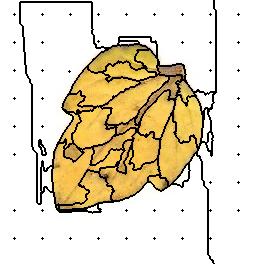

Source data for this figure (header and first rows):
53, 53, 53, 53, 53, 53, 53, 53, 53, 53, 53, 53, 53, 53, 53, 53, 53, 53, 53, 53, 53, 53, 53, 53
53, 53, 53, 53, 53, 53, 53, 53, 53, 53, 53, 53, 53, 53, 53, 53, 53, 53, 53, 53, 53, 53, 53, 53
53, 53, 53, 53, 53, 53, 53, 53, 53, 53, 53, 53, 53, 53, 53, 53, 53, 53, 53, 53, 19, 19, 19, 19
53, 53, 53, 53, 53, 53, 53, 53, 53, 53, 53, 53, 53, 53, 53, 53, 53, 53, 53, 53, 19, 19, 19, 19
53, 53, 53, 53, 53, 53, 53, 53, 53, 53, 53, 53, 53, 53, 53, 53, 53, 53, 53, 53, 19, 19, 19, 19
53, 53, 53, 53, 53, 53, 53, 53, 53, 53, 53, 53, 53, 53, 53, 53, 53, 53, 53, 53, 19, 19, 19, 19
53, 53, 53, 53, 53, 53, 53, 53, 53, 53, 53, 53, 53, 53, 53, 53, 53, 53, 53, 53, 19, 19, 19, 19
53, 53, 53, 53, 53, 53, 53, 53, 53, 53, 53, 53, 53, 53, 53, 53, 53, 53, 53, 53, 19, 19, 19, 19
53, 53, 53, 53, 53, 53, 53, 53, 53, 53, 53, 53, 53, 53, 53, 53, 53, 53, 53, 53, 19, 19, 19, 19
53, 53, 53, 53, 53, 53, 53, 53, 53, 53, 53, 53, 53, 53, 53, 53, 53, 53, 53, 53, 19, 19, 19, 19
53, 53, 53, 53, 53, 53, 53, 53, 53, 53, 53, 53, 53, 53, 53, 53, 53, 53, 53, 53, 19, 19, 19, 19
53, 53, 53, 53, 53, 53, 53, 53, 53, 53, 53, 53, 53, 53, 53, 53, 53, 53, 53, 53, 19, 19, 19, 19
53, 53, 53, 53, 53, 53, 53, 53, 53, 53, 53, 53, 53, 53, 53, 53, 53, 53, 53, 53, 19, 19, 19, 19
53, 53, 53, 53, 53, 53, 53, 53, 53, 53, 53, 53, 53, 53, 53, 53, 53, 53, 53, 53, 19, 19, 19, 19
53, 53, 53, 53, 53, 53, 53, 53, 53, 53, 53, 53, 53, 53, 1, 53, 53, 53, 53, 53, 19, 19, 19, 19
53, 53, 53, 53, 53, 53, 53, 53, 53, 53, 53, 53, 53, 53, 53, 53, 53, 53, 53, 53, 19, 19, 19, 19
53, 53, 53, 53, 53, 53, 53, 53, 53, 53, 53, 53, 53, 53, 53, 53, 53, 53, 53, 53, 19, 19, 19, 19
53, 53, 53, 53, 53, 53, 53, 53, 53, 53, 53, 53, 53, 53, 53, 53, 53, 53, 53, 53, 19, 19, 19, 19
53, 53, 53, 53, 53, 53, 53, 53, 53, 53, 53, 53, 53, 53, 53, 53, 53, 53, 53, 53, 19, 19, 19, 19
53, 53, 53, 53, 53, 53, 53, 53, 53, 53, 53, 53, 53, 53, 53, 53, 53, 53, 53, 53, 19, 19, 19, 19
53, 53, 53, 53, 53, 53, 53, 53, 53, 53, 53, 53, 53, 53, 53, 53, 53, 53, 53, 53, 19, 19, 19, 19
53, 53, 53, 53, 53, 53, 53, 53, 53, 53, 53, 53, 53, 53, 53, 53, 53, 53, 53, 53, 19, 19, 19, 19
53, 53, 53, 53, 53, 53, 53, 53, 53, 53, 53, 53, 53, 53, 53, 53, 53, 53, 53, 53, 19, 19, 19, 19
53, 53, 53, 53, 53, 53, 53, 53, 53, 53, 53, 53, 53, 53, 53, 53, 53, 53, 53, 53, 19, 19, 19, 19
53, 53, 53, 53, 53, 53, 53, 53, 53, 53, 53, 53, 53, 53, 53, 53, 53, 53, 53, 53, 53, 19, 19, 19
53, 53, 53, 53, 53, 53, 53, 53, 53, 53, 53, 53, 53, 53, 53, 53, 53, 53, 53, 53, 53, 53, 19, 19
53, 53, 53, 53, 53, 53, 53, 53, 53, 53, 53, 53, 53, 53, 53, 53, 53, 53, 53, 53, 53, 53, 53, 19
53, 53, 53, 53, 53, 53, 53, 53, 53, 53, 53, 53, 53, 53, 53, 53, 53, 53, 53, 53, 53, 53, 53, 19
53, 53, 53, 53, 53, 53, 53, 53, 53, 53, 53, 53, 53, 53, 53, 53, 53, 53, 53, 53, 53, 53, 53, 19
53, 53, 53, 53, 53, 53, 53, 53, 53, 53, 53, 53, 53, 53, 53, 53, 53, 53, 53, 53, 53, 53, 53, 19
53, 53, 53, 53, 53, 53, 53, 53, 53, 53, 53, 53, 53, 53, 53, 53, 53, 53, 53, 53, 53, 53, 53, 19
53, 53, 53, 53, 53, 53, 53, 53, 53, 53, 53, 53, 53, 53, 53, 53, 53, 53, 53, 53, 53, 53, 53, 19
53, 53, 53, 53, 53, 53, 53, 53, 53, 53, 53, 53, 53, 53, 53, 53, 53, 53, 53, 53, 53, 53, 53, 19
53, 53, 53, 53, 53, 53, 53, 53, 53, 53, 53, 53, 53, 53, 53, 53, 53, 53, 53, 53, 53, 53, 53, 19
53, 53, 53, 53, 53, 53, 53, 53, 53, 53, 53, 53, 53, 53, 53, 53, 53, 53, 53, 53, 53, 53, 53, 19
53, 53, 53, 53, 53, 53, 53, 53, 53, 53, 53, 53, 53, 53, 53, 53, 53, 53, 53, 53, 53, 53, 53, 19
53, 53, 53, 53, 53, 53, 53, 53, 53, 53, 53, 53, 53, 53, 53, 53, 53, 53, 53, 53, 53, 53, 53, 19
53, 53, 53, 53, 53, 53, 53, 53, 53, 53, 53, 53, 53, 53, 53, 53, 53, 53, 53, 53, 53, 53, 53, 53
53, 53, 53, 53, 53, 53, 53, 53, 53, 53, 53, 53, 53, 53, 53, 53, 53, 53, 53, 53, 53, 53, 53, 53
53, 53, 53, 53, 53, 53, 53, 53, 53, 53, 53, 53, 53, 53, 53, 53, 53, 53, 53, 53, 53, 53, 53, 53
53, 53, 53, 53, 53, 53, 53, 53, 53, 53, 53, 53, 53, 53, 53, 53, 53, 53, 53, 53, 53, 53, 53, 53
53, 53, 53, 53, 53, 53, 53, 53, 53, 53, 53, 53, 53, 53, 53, 53, 53, 53, 53, 53, 53, 53, 53, 53
53, 53, 53, 53, 53, 53, 53, 53, 53, 53, 53, 53, 53, 53, 13, 53, 53, 53, 53, 53, 53, 53, 53, 53
53, 53, 53, 53, 53, 53, 53, 53, 53, 53, 53, 53, 53, 53, 53, 53, 53, 53, 53, 53, 53, 53, 53, 53
53, 53, 53, 53, 53, 53, 53, 53, 53, 53, 53, 53, 53, 53, 53, 53, 53, 53, 53, 53, 53, 53, 53, 53
53, 53, 53, 53, 53, 53, 53, 53, 53, 53, 53, 53, 53, 53, 53, 53, 53, 53, 53, 53, 53, 53, 53, 53
53, 53, 53, 53, 53, 53, 53, 53, 53, 53, 53, 53, 53, 53, 53, 53, 53, 53, 53, 53, 53, 53, 53, 53
53, 53, 53, 53, 53, 53, 53, 53, 53, 53, 53, 53, 53, 53, 53, 53, 53, 53, 53, 53, 53, 53, 53, 53
53, 53, 53, 53, 53, 53, 53, 53, 53, 53, 53, 53, 53, 53, 53, 53, 53, 53, 53, 53, 53, 53, 53, 53
53, 53, 53, 53, 53, 53, 53, 53, 53, 53, 53, 53, 53, 53, 53, 53, 53, 53, 53, 53, 53, 53, 53, 53
53, 53, 53, 53, 53, 53, 53, 53, 53, 53, 53, 53, 53, 53, 53, 53, 53, 53, 53, 53, 53, 53, 53, 53
53, 53, 53, 53, 53, 53, 53, 53, 53, 53, 53, 53, 53, 53, 53, 53, 53, 53, 53, 53, 53, 53, 53, 53
53, 53, 53, 53, 53, 53, 53, 53, 53, 53, 53, 53, 53, 53, 53, 53, 53, 53, 53, 53, 53, 53, 53, 53
53, 53, 53, 53, 53, 53, 53, 53, 53, 53, 53, 53, 53, 53, 53, 53, 53, 53, 53, 53, 53, 53, 53, 53
53, 53, 53, 53, 53, 53, 53, 53, 53, 53, 53, 53, 53, 53, 53, 53, 53, 53, 53, 53, 53, 53, 53, 53
53, 53, 53, 53, 53, 53, 53, 53, 53, 53, 53, 53, 53, 53, 53, 53, 53, 53, 53, 53, 53, 53, 53, 53
53, 53, 53, 53, 53, 53, 53, 53, 53, 53, 53, 53, 53, 53, 53, 53, 53, 53, 53, 53, 53, 53, 53, 53
53, 53, 53, 53, 53, 53, 53, 53, 53, 53, 53, 53, 53, 53, 53, 53, 53, 53, 53, 53, 53, 53, 53, 53
53, 53, 53, 53, 53, 53, 53, 53, 53, 53, 53, 53, 53, 53, 53, 53, 53, 53, 53, 53, 53, 53, 53, 53
53, 53, 53, 53, 53, 53, 53, 53, 53, 53, 53, 53, 53, 53, 53, 53, 53, 53, 53, 53, 53, 53, 53, 53
53, 53, 53, 53, 53, 53, 53, 53, 53, 53, 53, 53, 53, 53, 53, 53, 53, 53, 53, 53, 53, 53, 53, 53
... 203 more rows
